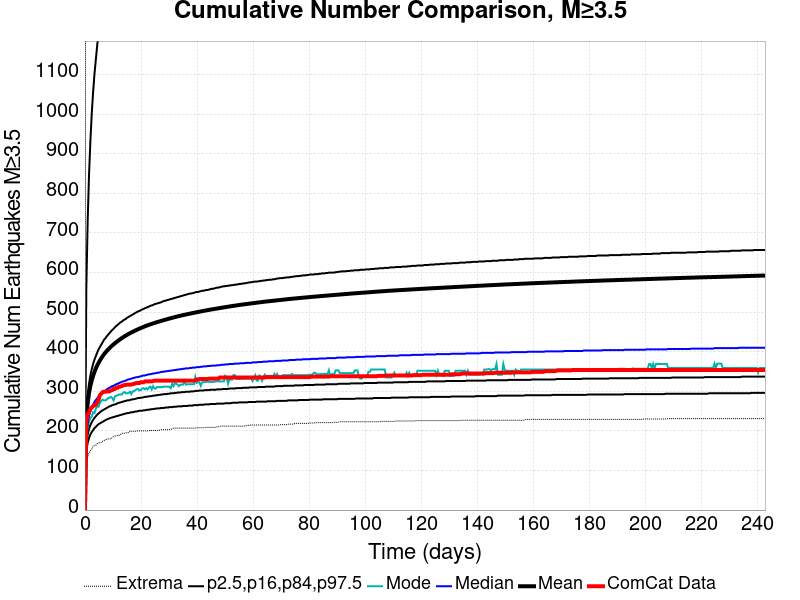

Data behind this chart, as committed beside it:
Time (days), ComCat Data, Simulation Mean, Simulation Median, Simulation Mode, Simulation Minimum, Simulation Maximum, 2.5 %-ile, 16 %-ile, 84 %-ile, 97.5 %-ile
0.0, 0.0, 0.0, 0.0, 0.0, 0.0, 0.0, 0.0, 0.0, 0.0, 0.0
0.4861, 225.0, 227, 192.0, 177.0, 114.0, 3920, 149.0, 167.0, 244.0, 558.0
0.9722, 241.0, 269.7, 221.0, 211.0, 134.0, 5207, 170.0, 191.0, 291.0, 730.0
1.458, 248.0, 295.6, 238.0, 223.0, 144.0, 5730, 182.0, 205.0, 319.0, 847.0
1.944, 255.0, 313.9, 250.0, 233.0, 150.0, 6053, 191.0, 215.0, 340.0, 932.0
2.43, 259.0, 327.9, 259.0, 236.0, 154.0, 6518, 197.0, 222.0, 356.0, 1002
2.917, 262.0, 339.5, 266.0, 247.0, 161.0, 6792, 202.0, 228.0, 369.0, 1056
3.403, 265.0, 349.3, 273.0, 245.0, 163.0, 7014, 207.0, 233.0, 380.0, 1102
3.889, 266.0, 357.8, 278.0, 256.0, 164.0, 7167, 210.0, 237.0, 389.0, 1138
4.375, 271.0, 365.3, 282.0, 262.0, 168.0, 7533, 214.0, 241.0, 398.0, 1174
4.861, 279.0, 372, 287.0, 261.0, 169.0, 7702, 217.0, 244.0, 406.0, 1207
5.347, 290.0, 378, 290.0, 271.0, 171.0, 9240, 219.0, 247.0, 412.0, 1234
5.833, 294.0, 383.6, 294.0, 276.0, 171.0, 9781, 221.0, 250.0, 418.0, 1266
6.319, 298.0, 388.8, 297.0, 279.0, 174.0, 10058, 223.0, 252.0, 424.0, 1293
6.805, 299.0, 393.6, 299.0, 277.0, 176.0, 10286, 225.0, 254.0, 430.0, 1318
7.291, 299.0, 397.9, 302.0, 277.0, 177.0, 10453, 227.0, 256.0, 434.0, 1339
7.778, 300.0, 401.9, 305.0, 279.0, 179.0, 10596, 229.0, 258.0, 439.0, 1360
8.264, 300.0, 405.6, 307.0, 283.0, 180.0, 10697, 230.0, 260.0, 443.0, 1379
8.75, 300.0, 409.2, 309.0, 284.0, 180.0, 10788, 232.0, 262.0, 447.0, 1399
9.236, 302.0, 412.5, 311.0, 286.0, 180.0, 10880, 233.0, 263.0, 451.0, 1415
9.722, 303.0, 415.7, 313.0, 283.0, 183.0, 10971, 234.0, 265.0, 455.0, 1429
10.21, 306.0, 418.6, 314.0, 277.0, 186.0, 11057, 235.0, 266.0, 458.0, 1448
10.69, 306.0, 421.4, 316.0, 287.0, 187.0, 11134, 236.0, 267.0, 462.0, 1462
11.18, 309.0, 424.1, 318.0, 289.0, 188.0, 11214, 237.0, 268.0, 465.0, 1480
11.67, 309.0, 426.8, 319.0, 290.0, 188.0, 11268, 238.0, 270.0, 468.0, 1495
12.15, 312.0, 429.4, 321.0, 292.0, 189.0, 11315, 239.0, 271.0, 471.0, 1509
12.64, 312.0, 431.9, 322.0, 292.0, 190.0, 11370, 240.0, 272.0, 474.0, 1523
13.12, 313.0, 434.3, 324.0, 292.0, 194.0, 11414, 241.0, 273.0, 476.0, 1541
13.61, 315.0, 436.5, 325.0, 296.0, 194.0, 11492, 242.0, 274.0, 479.0, 1553
14.1, 316.0, 438.8, 326.0, 298.0, 194.0, 11567, 243.0, 275.0, 481.0, 1566
14.58, 316.0, 440.9, 327.0, 295.0, 195.0, 11608, 244.0, 276.0, 483.0, 1575
15.07, 317.0, 442.9, 329.0, 295.0, 195.0, 11655, 245.0, 277.0, 486.0, 1583
15.56, 317.0, 444.8, 330.0, 296.0, 196.0, 11697, 245.0, 277.0, 488.0, 1594
16.04, 317.0, 446.7, 331.0, 299.0, 199.0, 11716, 246.0, 278.0, 490.0, 1604
16.53, 317.0, 448.5, 332.0, 293.0, 199.0, 11746, 247.0, 279.0, 492.0, 1611
17.01, 318.0, 450.2, 333.0, 300.0, 199.0, 11784, 247.0, 280.0, 494.0, 1622
17.5, 319.0, 451.9, 334.0, 300.0, 199.0, 11809, 248.0, 280.0, 496.0, 1634
17.99, 320.0, 453.7, 335.0, 303.0, 199.0, 11843, 249.0, 281.0, 498.0, 1644
18.47, 321.0, 455.3, 336.0, 305.0, 200.0, 11871, 249.0, 282.0, 500.0, 1653
18.96, 321.0, 456.9, 336.0, 306.0, 200.0, 11899, 250.0, 283.0, 502.0, 1661
19.44, 321.0, 458.3, 337.0, 302.0, 200.0, 11932, 251.0, 283.0, 503.0, 1671
19.93, 323.0, 459.8, 338.0, 303.0, 200.0, 11960, 251.0, 284.0, 505.0, 1677
20.42, 323.0, 461.3, 339.0, 307.0, 200.0, 11977, 251.0, 284.0, 507.0, 1686
20.9, 323.0, 462.7, 340.0, 308.0, 200.0, 12007, 252.0, 285.0, 508.0, 1691
21.39, 325.0, 464.2, 340.0, 305.0, 200.0, 12033, 252.0, 286.0, 510.0, 1702
21.87, 325.0, 465.5, 341.0, 308.0, 200.0, 12079, 253.0, 286.0, 511.0, 1708
22.36, 325.0, 466.7, 342.0, 305.0, 200.0, 12105, 253.0, 287.0, 513.0, 1714
22.85, 325.0, 468, 343.0, 310.0, 201.0, 12148, 254.0, 287.0, 514.0, 1721
23.33, 325.0, 469.2, 343.0, 312.0, 201.0, 12170, 254.0, 288.0, 516.0, 1728
23.82, 325.0, 470.4, 344.0, 305.0, 201.0, 12207, 255.0, 288.0, 517.0, 1737
24.3, 326.0, 471.5, 345.0, 313.0, 201.0, 12229, 255.0, 289.0, 518.0, 1741
24.79, 327.0, 472.6, 345.0, 307.0, 201.0, 12257, 256.0, 289.0, 520.0, 1746
25.28, 327.0, 473.8, 346.0, 307.0, 201.0, 12273, 256.0, 290.0, 521.0, 1751
25.76, 327.0, 474.8, 347.0, 311.0, 201.0, 12285, 257.0, 290.0, 522.0, 1755
26.25, 327.0, 475.9, 347.0, 311.0, 202.0, 12298, 257.0, 291.0, 523.0, 1760
26.74, 327.0, 476.9, 348.0, 310.0, 202.0, 12312, 257.0, 291.0, 524.0, 1763
27.22, 327.0, 477.9, 349.0, 311.0, 203.0, 12332, 258.0, 292.0, 525.0, 1769
27.71, 327.0, 479, 349.0, 311.0, 203.0, 12352, 258.0, 292.0, 527.0, 1774
28.19, 327.0, 480, 350.0, 312.0, 203.0, 12361, 258.0, 293.0, 528.0, 1778
28.68, 327.0, 480.9, 350.0, 312.0, 203.0, 12369, 259.0, 293.0, 529.0, 1781
... 440 more rows
